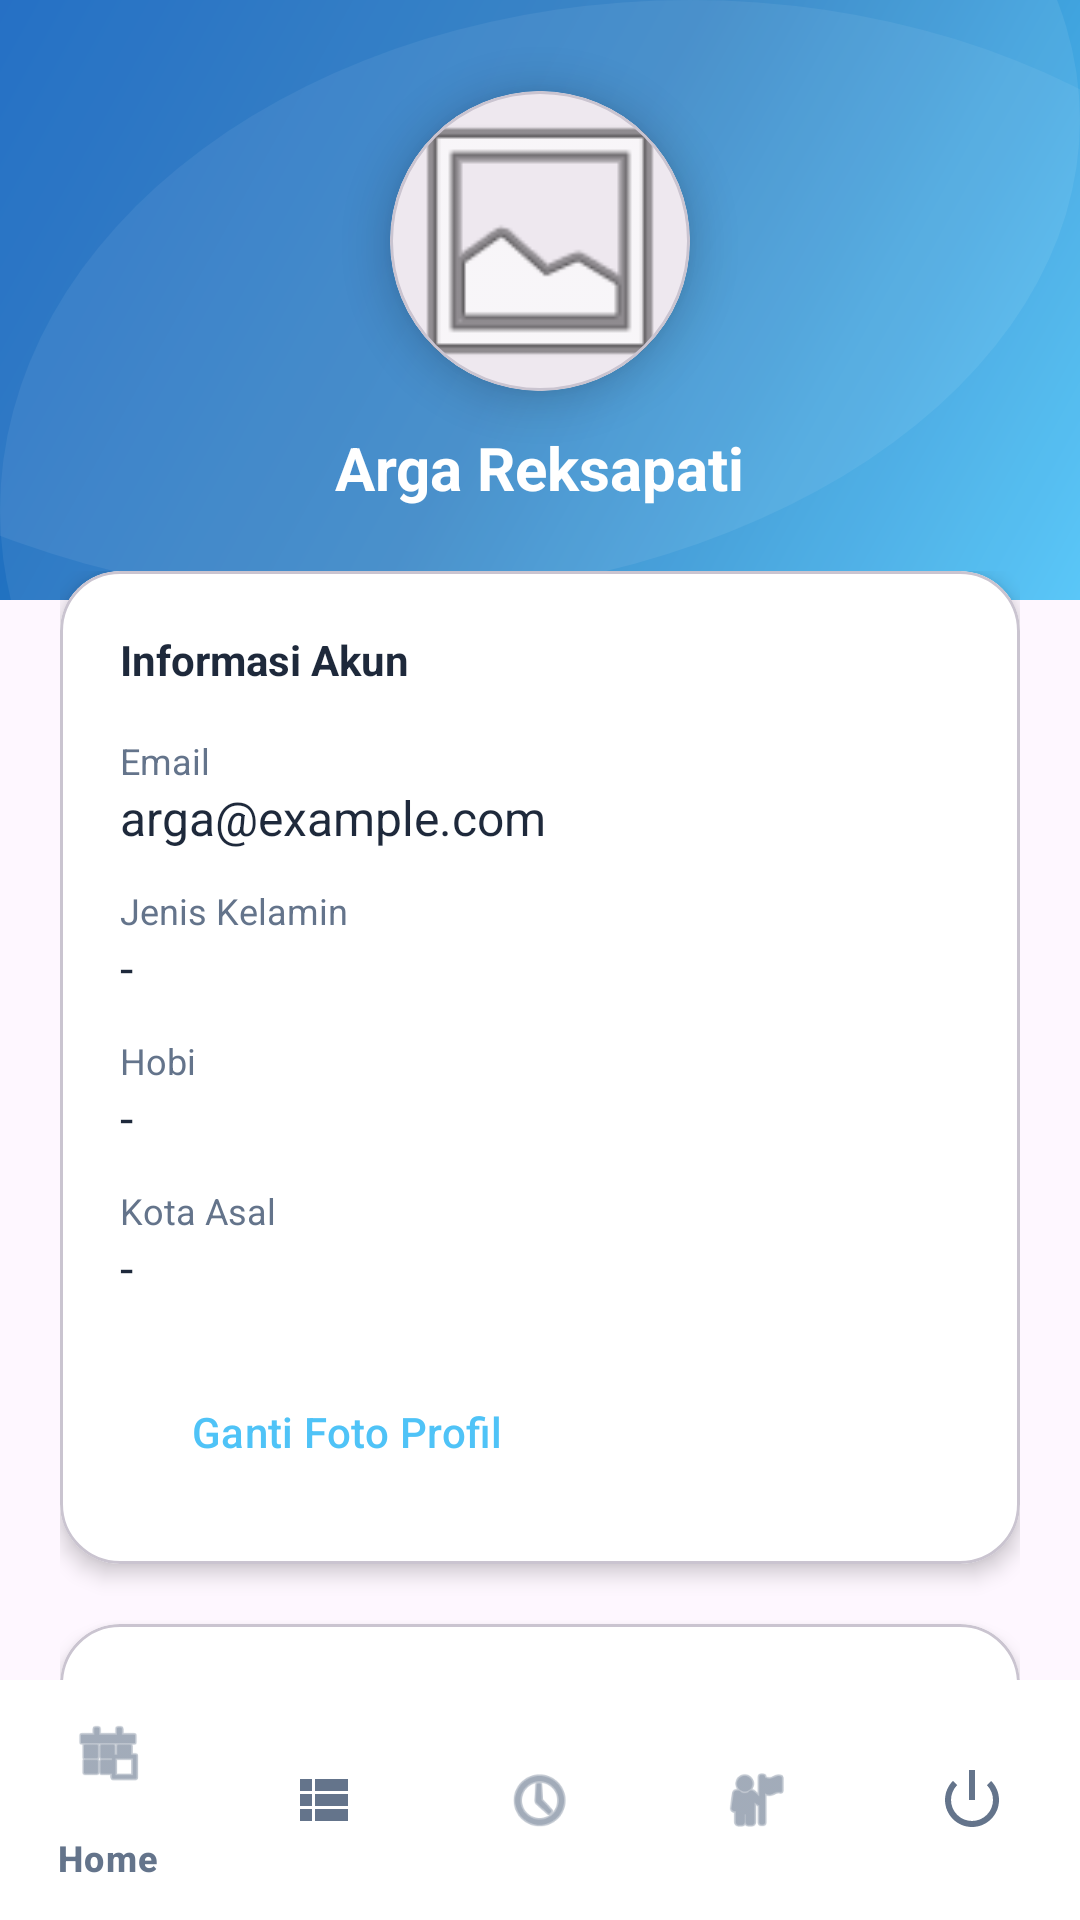

Produce the Android XML layout that renders to this screen, including the resource entries it uses.
<!-- AndroidManifest.xml: application theme Theme.FormTugas -->
<!-- res/layout/activity_profile.xml -->
<?xml version="1.0" encoding="utf-8"?>
<androidx.constraintlayout.widget.ConstraintLayout xmlns:android="http://schemas.android.com/apk/res/android"
    xmlns:app="http://schemas.android.com/apk/res-auto"
    android:layout_width="match_parent"
    android:layout_height="match_parent"
    android:background="@drawable/background">

    
    <LinearLayout
        android:id="@+id/profileHeader"
        android:layout_width="match_parent"
        android:layout_height="200dp"
        android:background="@drawable/bg_auth_gradient"
        android:orientation="vertical"
        android:gravity="center"
        app:layout_constraintTop_toTopOf="parent">

        <com.google.android.material.card.MaterialCardView
            android:layout_width="100dp"
            android:layout_height="100dp"
            app:cardCornerRadius="50dp"
            app:cardElevation="8dp"
            android:layout_marginBottom="12dp">
            <ImageView
                android:id="@+id/ivProfilePicture"
                android:layout_width="match_parent"
                android:layout_height="match_parent"
                android:scaleType="centerCrop"
                android:src="@android:drawable/ic_menu_gallery" />
        </com.google.android.material.card.MaterialCardView>

        <TextView
            android:id="@+id/tvProfileName"
            android:layout_width="wrap_content"
            android:layout_height="wrap_content"
            android:text="Arga Reksapati"
            android:textColor="@color/pro_surface"
            android:textSize="20sp"
            android:textStyle="bold" />
    </LinearLayout>

    <androidx.core.widget.NestedScrollView
        android:layout_width="match_parent"
        android:layout_height="0dp"
        app:layout_constraintTop_toBottomOf="@id/profileHeader"
        app:layout_constraintBottom_toTopOf="@id/bottomNavigation"
        android:layout_marginTop="-30dp">

        <LinearLayout
            android:layout_width="match_parent"
            android:layout_height="wrap_content"
            android:orientation="vertical"
            android:padding="20dp">

            
            <com.google.android.material.card.MaterialCardView
                android:layout_width="match_parent"
                android:layout_height="wrap_content"
                app:cardCornerRadius="20dp"
                app:cardElevation="4dp"
                app:cardBackgroundColor="@color/pro_surface"
                android:layout_marginBottom="20dp">

                <LinearLayout
                    android:layout_width="match_parent"
                    android:layout_height="wrap_content"
                    android:orientation="vertical"
                    android:padding="20dp">

                    <TextView
                        android:layout_width="wrap_content"
                        android:layout_height="wrap_content"
                        android:text="Informasi Akun"
                        android:textColor="@color/pro_text_primary"
                        android:textStyle="bold"
                        android:layout_marginBottom="16dp" />

                    <TextView
                        android:layout_width="wrap_content"
                        android:layout_height="wrap_content"
                        android:text="Email"
                        android:textColor="@color/pro_text_secondary"
                        android:textSize="12sp" />
                    <TextView
                        android:id="@+id/tvProfileEmail"
                        android:layout_width="wrap_content"
                        android:layout_height="wrap_content"
                        android:text="arga@example.com"
                        android:textColor="@color/pro_text_primary"
                        android:textSize="16sp"
                        android:layout_marginBottom="12dp" />

                    <TextView
                        android:layout_width="wrap_content"
                        android:layout_height="wrap_content"
                        android:text="Jenis Kelamin"
                        android:textColor="@color/pro_text_secondary"
                        android:textSize="12sp" />
                    <TextView
                        android:id="@+id/tvProfileGender"
                        android:layout_width="wrap_content"
                        android:layout_height="wrap_content"
                        android:text="-"
                        android:textColor="@color/pro_text_primary"
                        android:textSize="16sp"
                        android:layout_marginBottom="12dp" />

                    <TextView
                        android:layout_width="wrap_content"
                        android:layout_height="wrap_content"
                        android:text="Hobi"
                        android:textColor="@color/pro_text_secondary"
                        android:textSize="12sp" />
                    <TextView
                        android:id="@+id/tvProfileHobbies"
                        android:layout_width="wrap_content"
                        android:layout_height="wrap_content"
                        android:text="-"
                        android:textColor="@color/pro_text_primary"
                        android:textSize="16sp"
                        android:layout_marginBottom="12dp" />

                    <TextView
                        android:layout_width="wrap_content"
                        android:layout_height="wrap_content"
                        android:text="Kota Asal"
                        android:textColor="@color/pro_text_secondary"
                        android:textSize="12sp" />
                    <TextView
                        android:id="@+id/tvProfileCity"
                        android:layout_width="wrap_content"
                        android:layout_height="wrap_content"
                        android:text="-"
                        android:textColor="@color/pro_text_primary"
                        android:textSize="16sp"
                        android:layout_marginBottom="12dp" />

                    <Button
                        android:id="@+id/btnChangePicture"
                        style="@style/Widget.Material3.Button.OutlinedButton"
                        android:layout_width="wrap_content"
                        android:layout_height="wrap_content"
                        android:text="Ganti Foto Profil"
                        android:textColor="@color/pro_primary"
                        app:strokeColor="@color/pro_primary"
                        android:layout_marginTop="8dp" />

                </LinearLayout>
            </com.google.android.material.card.MaterialCardView>

            
            <com.google.android.material.card.MaterialCardView
                android:layout_width="match_parent"
                android:layout_height="wrap_content"
                app:cardCornerRadius="20dp"
                app:cardElevation="4dp"
                app:cardBackgroundColor="@color/pro_surface">

                <LinearLayout
                    android:layout_width="match_parent"
                    android:layout_height="wrap_content"
                    android:orientation="vertical"
                    android:padding="20dp">

                    <TextView
                        android:layout_width="wrap_content"
                        android:layout_height="wrap_content"
                        android:text="Keamanan"
                        android:textColor="@color/pro_text_primary"
                        android:textStyle="bold"
                        android:layout_marginBottom="16dp" />

                    <com.google.android.material.textfield.TextInputLayout
                        android:id="@+id/tilOldPassword"
                        style="@style/Widget.Material3.TextInputLayout.OutlinedBox"
                        android:layout_width="match_parent"
                        android:layout_height="wrap_content"
                        android:hint="Password Lama"
                        app:endIconMode="password_toggle"
                        app:boxStrokeColor="@color/pro_primary"
                        android:layout_marginBottom="12dp">
                        <com.google.android.material.textfield.TextInputEditText
                            android:id="@+id/etOldPassword"
                            android:layout_width="match_parent"
                            android:layout_height="wrap_content"
                            android:inputType="textPassword" />
                    </com.google.android.material.textfield.TextInputLayout>

                    <com.google.android.material.textfield.TextInputLayout
                        android:id="@+id/tilNewPassword"
                        style="@style/Widget.Material3.TextInputLayout.OutlinedBox"
                        android:layout_width="match_parent"
                        android:layout_height="wrap_content"
                        android:hint="Password Baru"
                        app:endIconMode="password_toggle"
                        app:boxStrokeColor="@color/pro_primary"
                        android:layout_marginBottom="12dp">
                        <com.google.android.material.textfield.TextInputEditText
                            android:id="@+id/etNewPassword"
                            android:layout_width="match_parent"
                            android:layout_height="wrap_content"
                            android:inputType="textPassword" />
                    </com.google.android.material.textfield.TextInputLayout>

                    <com.google.android.material.textfield.TextInputLayout
                        android:id="@+id/tilConfirmPassword"
                        style="@style/Widget.Material3.TextInputLayout.OutlinedBox"
                        android:layout_width="match_parent"
                        android:layout_height="wrap_content"
                        android:hint="Konfirmasi Password Baru"
                        app:endIconMode="password_toggle"
                        app:boxStrokeColor="@color/pro_primary"
                        android:layout_marginBottom="16dp">
                        <com.google.android.material.textfield.TextInputEditText
                            android:id="@+id/etConfirmPassword"
                            android:layout_width="match_parent"
                            android:layout_height="wrap_content"
                            android:inputType="textPassword" />
                    </com.google.android.material.textfield.TextInputLayout>

                    <Button
                        android:id="@+id/btnUpdatePassword"
                        android:layout_width="match_parent"
                        android:layout_height="52dp"
                        android:text="Simpan Perubahan"
                        android:backgroundTint="@color/pro_accent"
                        app:cornerRadius="12dp" />

                </LinearLayout>
            </com.google.android.material.card.MaterialCardView>

        </LinearLayout>
    </androidx.core.widget.NestedScrollView>

    <com.google.android.material.bottomnavigation.BottomNavigationView
        android:id="@+id/bottomNavigation"
        android:layout_width="match_parent"
        android:layout_height="wrap_content"
        android:background="@color/pro_nav_bg"
        app:itemIconTint="@color/pro_text_secondary"
        app:itemTextColor="@color/pro_text_secondary"
        app:menu="@menu/bottom_nav_menu"
        app:layout_constraintBottom_toBottomOf="parent" />

</androidx.constraintlayout.widget.ConstraintLayout>
<!-- resources referenced by this layout -->
<resources>
  <color name="pro_accent">#C97032</color>
  <color name="pro_nav_bg">#FFFFFF</color>
  <color name="pro_primary">#4FC3F7</color>
  <color name="pro_surface">#FFFFFF</color>
  <color name="pro_text_primary">#1E293B</color>
  <color name="pro_text_secondary">#64748B</color>
  <!-- drawable bg_auth_gradient (drawable) -->
  <?xml version="1.0" encoding="utf-8"?>
  <layer-list xmlns:android="http://schemas.android.com/apk/res/android">
  
      <item>
          <shape android:shape="rectangle">
              <gradient
                  android:type="linear"
                  android:angle="135"
                  android:startColor="#4FC3F7"
                  android:centerColor="#2F80C3"
                  android:endColor="#1565C0" />
          </shape>
      </item>
  
      <item
          android:left="-120dp"
          android:top="-120dp">
          <shape android:shape="oval">
              <solid android:color="#12FFFFFF" />
              <size
                  android:width="260dp"
                  android:height="260dp" />
          </shape>
      </item>
  
      <item
          android:right="-100dp"
          android:bottom="-140dp">
          <shape android:shape="oval">
              <solid android:color="#10FFFFFF" />
              <size
                  android:width="300dp"
                  android:height="300dp" />
          </shape>
      </item>
  
  </layer-list>
  <style name="Theme.FormTugas" parent="Theme.Material3.DayNight.NoActionBar">
          <item name="android:statusBarColor">@android:color/transparent</item>
          <item name="android:windowLightStatusBar">false</item>
          <item name="colorPrimary">@color/grey_accent</item>
          <item name="android:navigationBarColor">@color/bg_black</item>
      </style>
  <color name="grey_accent">#7C7C7C</color>
  <color name="bg_black">#050505</color>
</resources>
